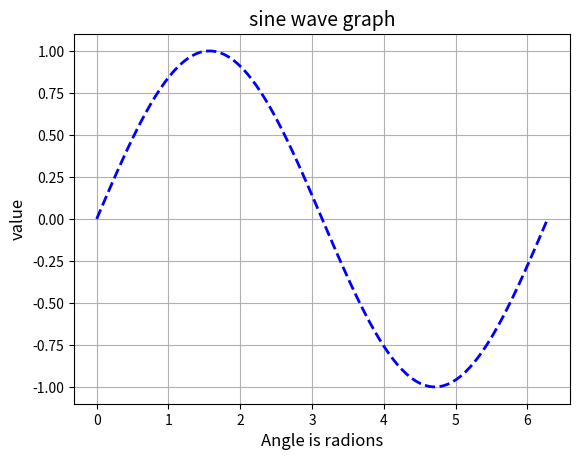

Reproduce this figure in Python.
import matplotlib.pyplot as plt
import numpy as np

x = np.linspace (0,2 * np.pi,100)

sine = np.sin (x)

plt.plot (x, sine, linestyle='--', linewidth=2, color='blue')

plt.title ("sine wave graph", fontsize=14)

plt.xlabel ("Angle is radions", fontsize=12)

plt.ylabel ("value", fontsize=12)

plt.grid ()

plt.show ()
